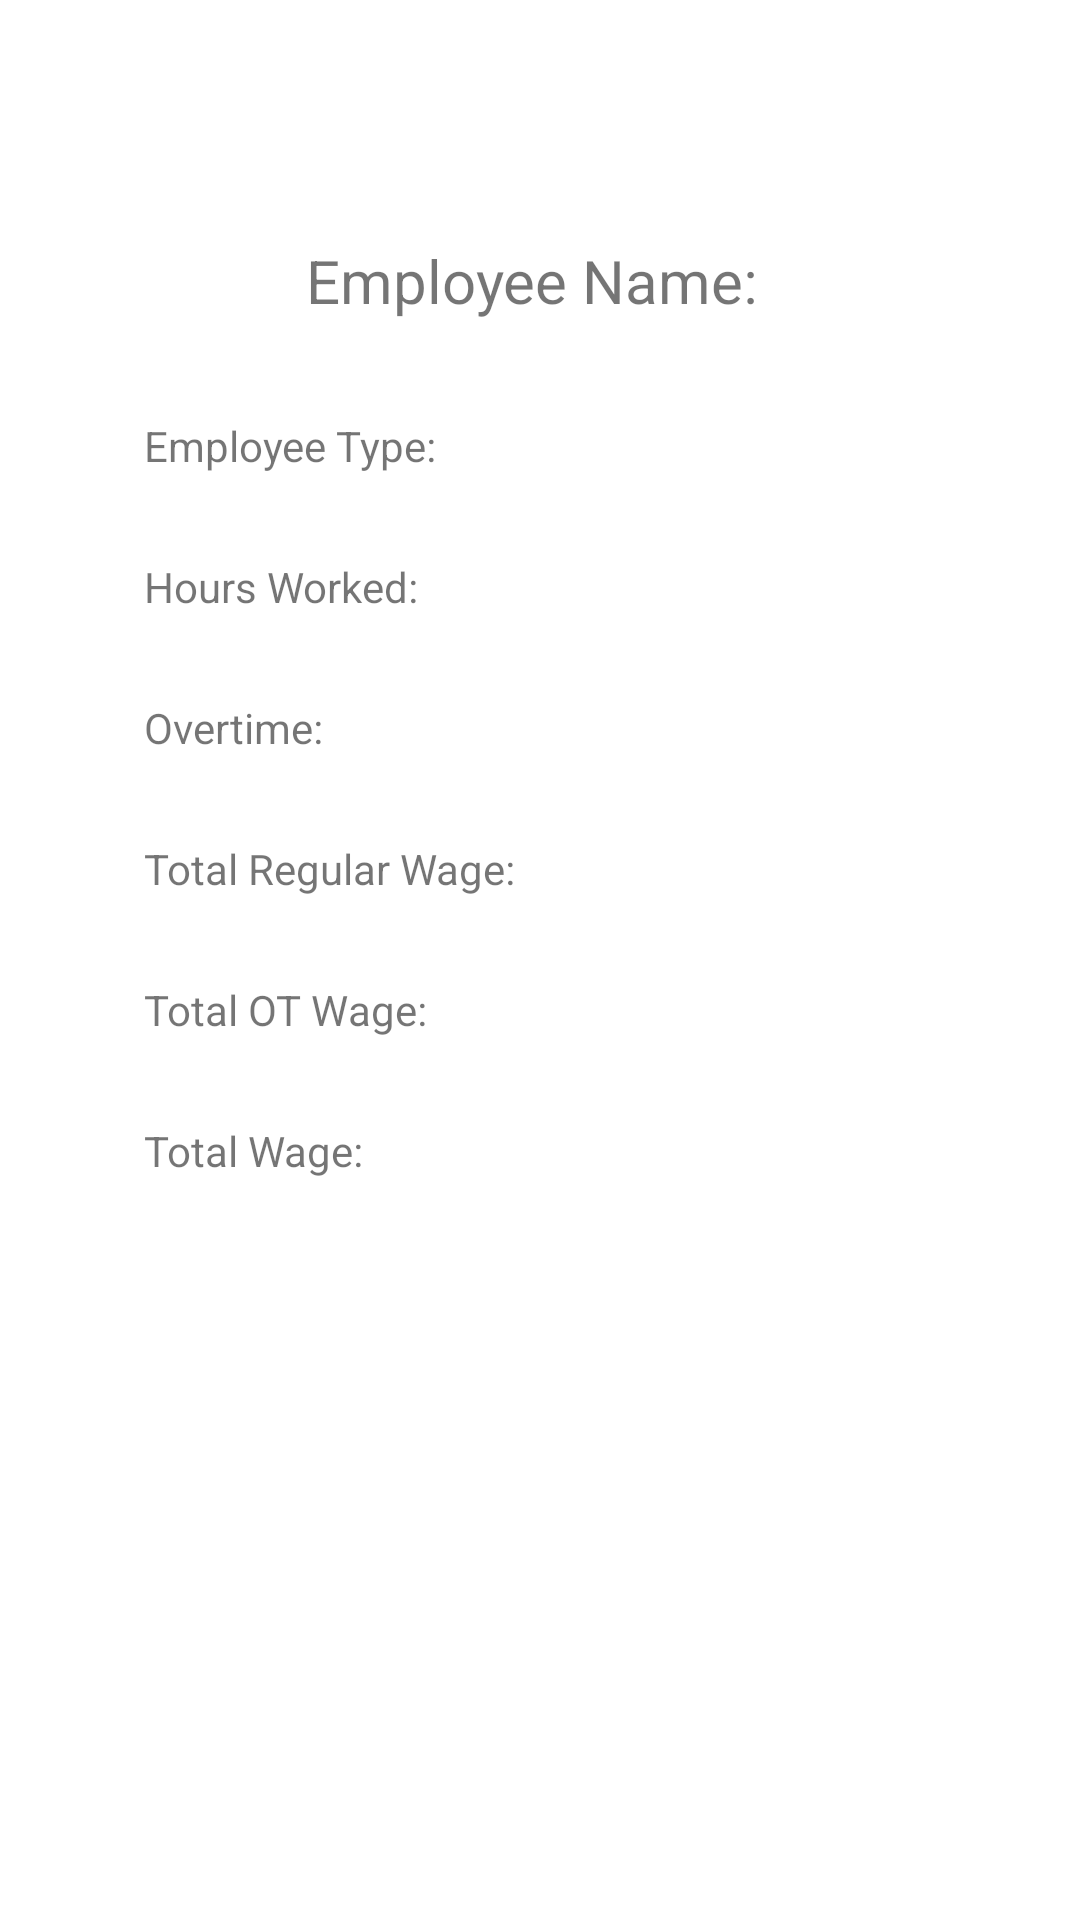

Here is an Android app screen rendered from its layout file. Give the layout XML and the strings, colors and styles it references.
<!-- AndroidManifest.xml: application theme Theme.Balansag_WageCalc -->
<!-- res/layout/display_screen.xml -->
<?xml version="1.0" encoding="utf-8"?>
<androidx.constraintlayout.widget.ConstraintLayout xmlns:android="http://schemas.android.com/apk/res/android"
    xmlns:app="http://schemas.android.com/apk/res-auto"
    xmlns:tools="http://schemas.android.com/tools"
    android:layout_width="match_parent"
    android:layout_height="match_parent"
    tools:context=".View.Display">

    <TextView
        android:id="@+id/txtEmployeeName"
        android:layout_width="wrap_content"
        android:layout_height="wrap_content"
        android:layout_marginTop="80dp"
        android:text="Employee Name: "
        android:textSize="20sp"
        app:layout_constraintEnd_toEndOf="parent"
        app:layout_constraintStart_toStartOf="parent"
        app:layout_constraintTop_toTopOf="parent" />

    <TextView
        android:id="@+id/txtEmployeeType"
        android:layout_width="wrap_content"
        android:layout_height="wrap_content"
        android:layout_marginStart="48dp"
        android:layout_marginTop="32dp"
        android:text="Employee Type: "
        app:layout_constraintStart_toStartOf="parent"
        app:layout_constraintTop_toBottomOf="@+id/txtEmployeeName" />

    <TextView
        android:id="@+id/txtHours"
        android:layout_width="wrap_content"
        android:layout_height="wrap_content"
        android:layout_marginTop="28dp"
        android:text="Hours Worked: "
        app:layout_constraintStart_toStartOf="@+id/txtEmployeeType"
        app:layout_constraintTop_toBottomOf="@+id/txtEmployeeType" />

    <TextView
        android:id="@+id/txtOverTime"
        android:layout_width="wrap_content"
        android:layout_height="wrap_content"
        android:layout_marginTop="28dp"
        android:text="Overtime: "
        app:layout_constraintStart_toStartOf="@+id/txtHours"
        app:layout_constraintTop_toBottomOf="@+id/txtHours" />

    <TextView
        android:id="@+id/txtTotalOTWage"
        android:layout_width="wrap_content"
        android:layout_height="wrap_content"
        android:layout_marginTop="28dp"
        android:text="Total OT Wage: "
        app:layout_constraintStart_toStartOf="@+id/txtTotalRegularWage"
        app:layout_constraintTop_toBottomOf="@+id/txtTotalRegularWage" />

    <TextView
        android:id="@+id/txtTotalRegularWage"
        android:layout_width="wrap_content"
        android:layout_height="wrap_content"
        android:layout_marginTop="28dp"
        android:text="Total Regular Wage: "
        app:layout_constraintStart_toStartOf="@+id/txtOverTime"
        app:layout_constraintTop_toBottomOf="@+id/txtOverTime" />

    <TextView
        android:id="@+id/txtTotalWage"
        android:layout_width="wrap_content"
        android:layout_height="wrap_content"
        android:layout_marginTop="28dp"
        android:text="Total Wage: "
        app:layout_constraintStart_toStartOf="@+id/txtTotalOTWage"
        app:layout_constraintTop_toBottomOf="@+id/txtTotalOTWage" />
</androidx.constraintlayout.widget.ConstraintLayout>
<!-- resources referenced by this layout -->
<resources>
  <style name="Theme.Balansag_WageCalc" parent="Theme.MaterialComponents.DayNight.DarkActionBar">
          
          <item name="colorPrimary">#74bdaa</item>
          <item name="colorPrimaryVariant">#74bdaa</item>
          <item name="colorOnPrimary">@color/white</item>
          
          <item name="colorSecondary">#74bdaa</item>
          <item name="colorSecondaryVariant">#74bdaa</item>
          <item name="colorOnSecondary">#74bdaa</item>
          
          <item name="android:statusBarColor" tools:targetApi="l">?attr/colorPrimaryVariant</item>
          
      </style>
  <!-- not gathered from this repository: default colours our renderer supplied (Android Studio template values) -->
  <color name="white">#FFFFFFFF</color>
</resources>
